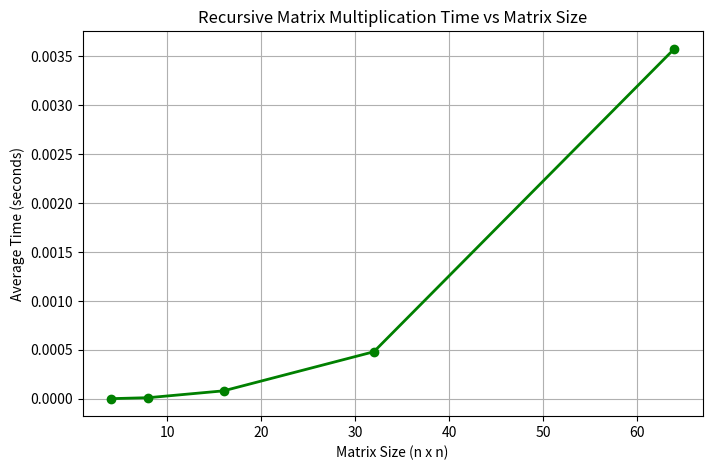

This chart was generated by the following Python code:
import matplotlib.pyplot as plt

# Matrix sizes (n x n)
sizes = [4, 8, 16, 32, 64]

# Corresponding average times in seconds
times = [0.0, 0.000010, 0.000080, 0.000480, 0.003580]

# Create the plot
plt.figure(figsize=(8,5))
plt.plot(sizes, times, marker='o', linestyle='-', color='green', linewidth=2)

# Labels and title
plt.xlabel('Matrix Size (n x n)')
plt.ylabel('Average Time (seconds)')
plt.title('Recursive Matrix Multiplication Time vs Matrix Size')
plt.grid(True)

# Show plot
plt.show()
